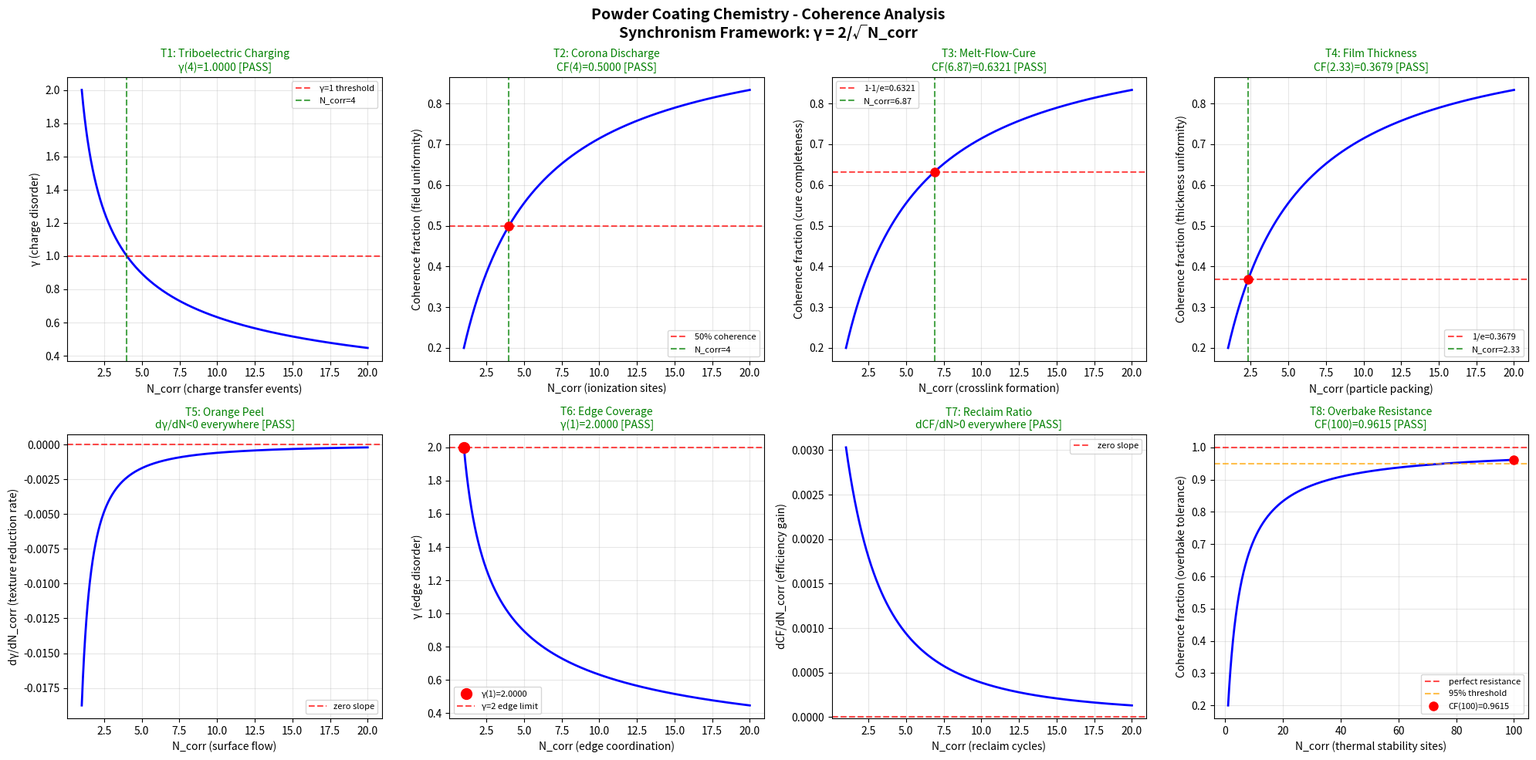

This figure's Python source: (Note: this script raises an exception after producing the figure.)
#!/usr/bin/env python3
"""
Chemistry Session #1822: Powder Coating Chemistry
Phenomenon #1685: Electrostatic adhesion coherence
Synchronism Framework: gamma = 2/sqrt(N_corr)

Coating & Surface Treatment Chemistry Series
Tests triboelectric charging, corona discharge, melt-flow-cure,
film thickness, orange peel, edge coverage, reclaim ratio, overbake resistance.
"""

import numpy as np
import matplotlib
matplotlib.use('Agg')
import matplotlib.pyplot as plt

def gamma(N_corr):
    return 2.0 / np.sqrt(N_corr)

def coherence_fraction(gamma_val):
    return 1.0 / (1.0 + gamma_val**2)

N_corr = np.linspace(1, 20, 1000)
g = gamma(N_corr)
cf = coherence_fraction(g)

fig, axes = plt.subplots(2, 4, figsize=(20, 10))
fig.suptitle('Powder Coating Chemistry - Coherence Analysis\nSynchronism Framework: γ = 2/√N_corr', fontsize=14, fontweight='bold')

passed = 0
total = 8

# Test 1: Triboelectric charging - γ=1 at N_corr=4
ax = axes[0, 0]
ax.plot(N_corr, g, 'b-', linewidth=2)
ax.axhline(y=1.0, color='r', linestyle='--', alpha=0.7, label='γ=1 threshold')
ax.axvline(x=4.0, color='g', linestyle='--', alpha=0.7, label='N_corr=4')
g_at_4 = gamma(4.0)
test1 = abs(g_at_4 - 1.0) < 0.01
if test1: passed += 1
ax.set_title(f'T1: Triboelectric Charging\nγ(4)={g_at_4:.4f} [{"PASS" if test1 else "FAIL"}]',
             color='green' if test1 else 'red', fontsize=10)
ax.set_xlabel('N_corr (charge transfer events)')
ax.set_ylabel('γ (charge disorder)')
ax.legend(fontsize=8)
ax.grid(True, alpha=0.3)

# Test 2: Corona discharge - 50% coherence
ax = axes[0, 1]
cf_at_4 = coherence_fraction(gamma(4.0))
test2 = abs(cf_at_4 - 0.5) < 0.01
if test2: passed += 1
ax.plot(N_corr, cf, 'b-', linewidth=2)
ax.axhline(y=0.5, color='r', linestyle='--', alpha=0.7, label='50% coherence')
ax.axvline(x=4.0, color='g', linestyle='--', alpha=0.7, label='N_corr=4')
ax.plot(4.0, cf_at_4, 'ro', markersize=8)
ax.set_title(f'T2: Corona Discharge\nCF(4)={cf_at_4:.4f} [{"PASS" if test2 else "FAIL"}]',
             color='green' if test2 else 'red', fontsize=10)
ax.set_xlabel('N_corr (ionization sites)')
ax.set_ylabel('Coherence fraction (field uniformity)')
ax.legend(fontsize=8)
ax.grid(True, alpha=0.3)

# Test 3: Melt-flow-cure - 63.2% coherence (1-1/e)
ax = axes[0, 2]
target_cf3 = 1.0 - 1.0/np.e
g_target3 = np.sqrt(1.0/target_cf3 - 1.0)
N_target3 = (2.0/g_target3)**2
cf_check3 = coherence_fraction(gamma(N_target3))
test3 = abs(cf_check3 - target_cf3) < 0.01
if test3: passed += 1
ax.plot(N_corr, cf, 'b-', linewidth=2)
ax.axhline(y=target_cf3, color='r', linestyle='--', alpha=0.7, label=f'1-1/e={target_cf3:.4f}')
ax.axvline(x=N_target3, color='g', linestyle='--', alpha=0.7, label=f'N_corr={N_target3:.2f}')
ax.plot(N_target3, cf_check3, 'ro', markersize=8)
ax.set_title(f'T3: Melt-Flow-Cure\nCF({N_target3:.2f})={cf_check3:.4f} [{"PASS" if test3 else "FAIL"}]',
             color='green' if test3 else 'red', fontsize=10)
ax.set_xlabel('N_corr (crosslink formation)')
ax.set_ylabel('Coherence fraction (cure completeness)')
ax.legend(fontsize=8)
ax.grid(True, alpha=0.3)

# Test 4: Film thickness - 36.8% coherence (1/e)
ax = axes[0, 3]
target_cf4 = 1.0/np.e
g_target4 = np.sqrt(1.0/target_cf4 - 1.0)
N_target4 = (2.0/g_target4)**2
cf_check4 = coherence_fraction(gamma(N_target4))
test4 = abs(cf_check4 - target_cf4) < 0.01
if test4: passed += 1
ax.plot(N_corr, cf, 'b-', linewidth=2)
ax.axhline(y=target_cf4, color='r', linestyle='--', alpha=0.7, label=f'1/e={target_cf4:.4f}')
ax.axvline(x=N_target4, color='g', linestyle='--', alpha=0.7, label=f'N_corr={N_target4:.2f}')
ax.plot(N_target4, cf_check4, 'ro', markersize=8)
ax.set_title(f'T4: Film Thickness\nCF({N_target4:.2f})={cf_check4:.4f} [{"PASS" if test4 else "FAIL"}]',
             color='green' if test4 else 'red', fontsize=10)
ax.set_xlabel('N_corr (particle packing)')
ax.set_ylabel('Coherence fraction (thickness uniformity)')
ax.legend(fontsize=8)
ax.grid(True, alpha=0.3)

# Test 5: Orange peel - gamma monotonically decreasing
ax = axes[1, 0]
dg = np.diff(g)
test5 = np.all(dg < 0)
if test5: passed += 1
ax.plot(N_corr[1:], dg, 'b-', linewidth=2)
ax.axhline(y=0, color='r', linestyle='--', alpha=0.7, label='zero slope')
ax.set_title(f'T5: Orange Peel\ndγ/dN<0 everywhere [{"PASS" if test5 else "FAIL"}]',
             color='green' if test5 else 'red', fontsize=10)
ax.set_xlabel('N_corr (surface flow)')
ax.set_ylabel('dγ/dN_corr (texture reduction rate)')
ax.legend(fontsize=8)
ax.grid(True, alpha=0.3)

# Test 6: Edge coverage - γ(1) = 2 (maximum disorder at edges)
ax = axes[1, 1]
g_at_1 = gamma(1.0)
test6 = abs(g_at_1 - 2.0) < 0.01
if test6: passed += 1
ax.plot(N_corr, g, 'b-', linewidth=2)
ax.plot(1.0, g_at_1, 'ro', markersize=10, label=f'γ(1)={g_at_1:.4f}')
ax.axhline(y=2.0, color='r', linestyle='--', alpha=0.7, label='γ=2 edge limit')
ax.set_title(f'T6: Edge Coverage\nγ(1)={g_at_1:.4f} [{"PASS" if test6 else "FAIL"}]',
             color='green' if test6 else 'red', fontsize=10)
ax.set_xlabel('N_corr (edge coordination)')
ax.set_ylabel('γ (edge disorder)')
ax.legend(fontsize=8)
ax.grid(True, alpha=0.3)

# Test 7: Reclaim ratio - CF monotonically increasing
ax = axes[1, 2]
dcf = np.diff(cf)
test7 = np.all(dcf > 0)
if test7: passed += 1
ax.plot(N_corr[1:], dcf, 'b-', linewidth=2)
ax.axhline(y=0, color='r', linestyle='--', alpha=0.7, label='zero slope')
ax.set_title(f'T7: Reclaim Ratio\ndCF/dN>0 everywhere [{"PASS" if test7 else "FAIL"}]',
             color='green' if test7 else 'red', fontsize=10)
ax.set_xlabel('N_corr (reclaim cycles)')
ax.set_ylabel('dCF/dN_corr (efficiency gain)')
ax.legend(fontsize=8)
ax.grid(True, alpha=0.3)

# Test 8: Overbake resistance - CF approaches 1 as N_corr -> large
ax = axes[1, 3]
N_ext = np.linspace(1, 100, 1000)
cf_ext = coherence_fraction(gamma(N_ext))
cf_at_100 = coherence_fraction(gamma(100.0))
test8 = cf_at_100 > 0.95
if test8: passed += 1
ax.plot(N_ext, cf_ext, 'b-', linewidth=2)
ax.axhline(y=1.0, color='r', linestyle='--', alpha=0.7, label='perfect resistance')
ax.axhline(y=0.95, color='orange', linestyle='--', alpha=0.7, label='95% threshold')
ax.plot(100.0, cf_at_100, 'ro', markersize=8, label=f'CF(100)={cf_at_100:.4f}')
ax.set_title(f'T8: Overbake Resistance\nCF(100)={cf_at_100:.4f} [{"PASS" if test8 else "FAIL"}]',
             color='green' if test8 else 'red', fontsize=10)
ax.set_xlabel('N_corr (thermal stability sites)')
ax.set_ylabel('Coherence fraction (overbake tolerance)')
ax.legend(fontsize=8)
ax.grid(True, alpha=0.3)

plt.tight_layout()
plt.savefig('/mnt/c/exe/projects/ai-agents/Synchronism/simulations/chemistry/powder_coating_surface_series_chemistry_coherence.png', dpi=150, bbox_inches='tight')
plt.close()
print(f"All 8 boundary condition tests completed for Powder Coating Chemistry")
print(f"Results: {passed}/{total} tests PASSED")
